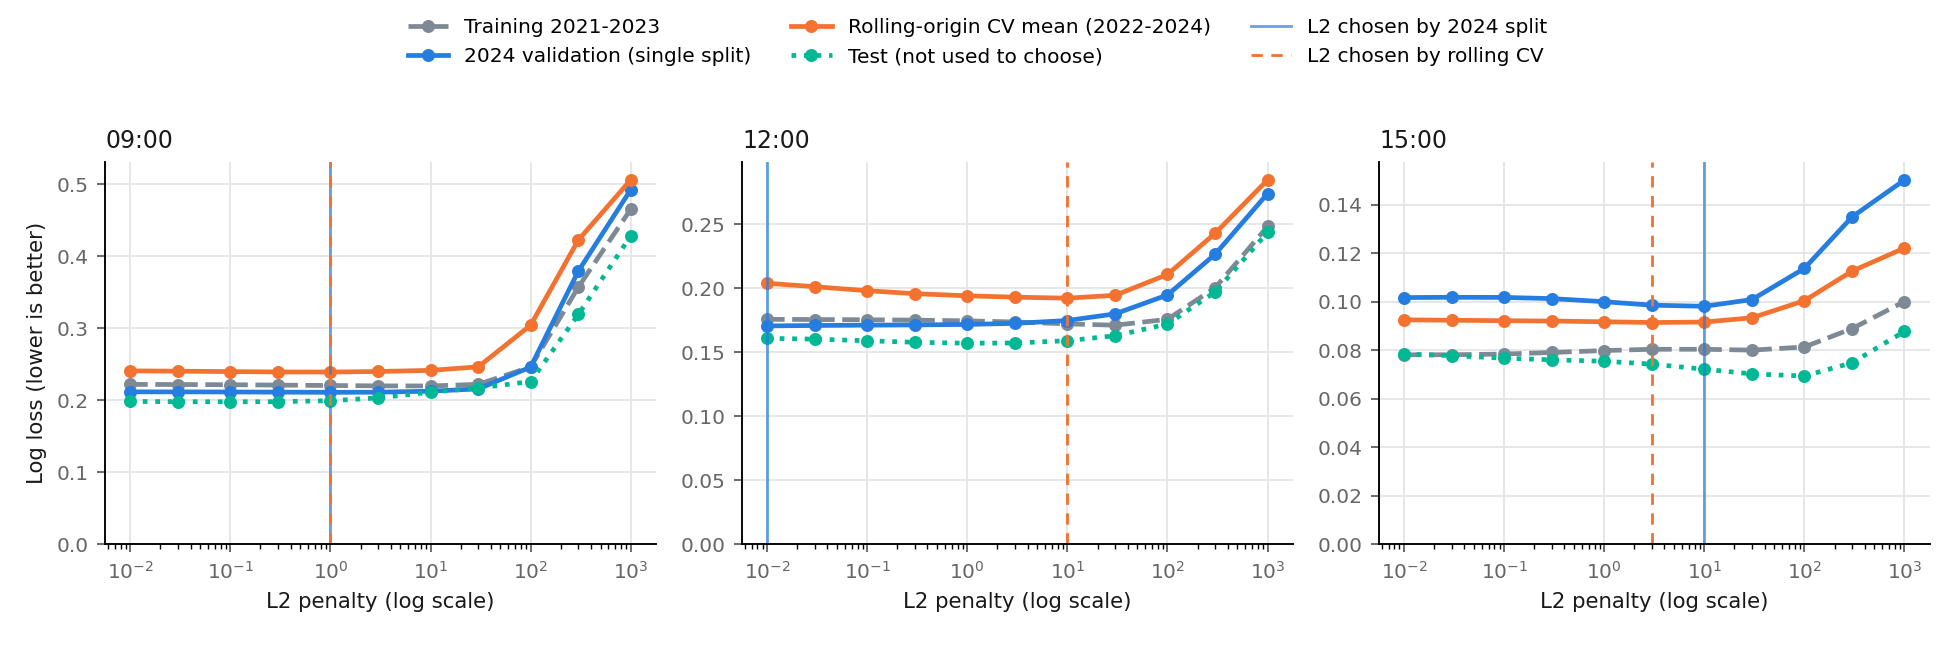

Data behind this chart, as committed beside it:
hour, l2, train_log_loss, validation_log_loss, rolling_mean, test_log_loss, current_grid
9, 0.01, 0.2221, 0.2118, 0.2409, 0.1984, False
9, 0.03, 0.222, 0.2117, 0.2405, 0.1981, False
9, 0.1, 0.2217, 0.2116, 0.24, 0.1979, False
9, 0.3, 0.2212, 0.2114, 0.2394, 0.1981, False
9, 1.0, 0.2206, 0.2111, 0.2393, 0.1995, True
9, 3.0, 0.2201, 0.2113, 0.2401, 0.2034, False
9, 10.0, 0.22, 0.2127, 0.2416, 0.2113, True
9, 30.0, 0.2222, 0.2159, 0.2465, 0.2172, True
9, 100.0, 0.2463, 0.2462, 0.3044, 0.2261, False
9, 300.0, 0.3574, 0.3796, 0.4228, 0.3194, False
9, 1000, 0.4655, 0.4926, 0.5063, 0.4285, False
12, 0.01, 0.1758, 0.1707, 0.204, 0.1609, False
12, 0.03, 0.1756, 0.171, 0.2013, 0.1603, False
12, 0.1, 0.1755, 0.1712, 0.1982, 0.159, False
12, 0.3, 0.1752, 0.1714, 0.1958, 0.1579, False
12, 1.0, 0.1746, 0.1718, 0.1942, 0.1572, True
12, 3.0, 0.1737, 0.1727, 0.1931, 0.1573, False
12, 10.0, 0.1722, 0.1749, 0.1924, 0.1591, True
12, 30.0, 0.1712, 0.1801, 0.1946, 0.163, True
12, 100.0, 0.1758, 0.1949, 0.2109, 0.1721, False
12, 300.0, 0.2006, 0.2268, 0.2431, 0.1972, False
12, 1000, 0.2484, 0.2741, 0.2848, 0.2438, False
15, 0.01, 0.07811, 0.1017, 0.09254, 0.07841, False
15, 0.03, 0.07814, 0.1018, 0.09237, 0.07779, False
15, 0.1, 0.07845, 0.1018, 0.09219, 0.07674, False
15, 0.3, 0.07908, 0.1013, 0.09204, 0.07606, False
15, 1.0, 0.07988, 0.1, 0.09175, 0.07547, True
15, 3.0, 0.0804, 0.09859, 0.09144, 0.07427, False
15, 10.0, 0.0804, 0.09813, 0.09163, 0.07219, True
15, 30.0, 0.08005, 0.1009, 0.09339, 0.07023, True
15, 100.0, 0.08135, 0.1138, 0.1004, 0.06938, False
15, 300.0, 0.08894, 0.135, 0.1126, 0.07482, False
15, 1000, 0.1001, 0.1502, 0.1222, 0.08779, False
